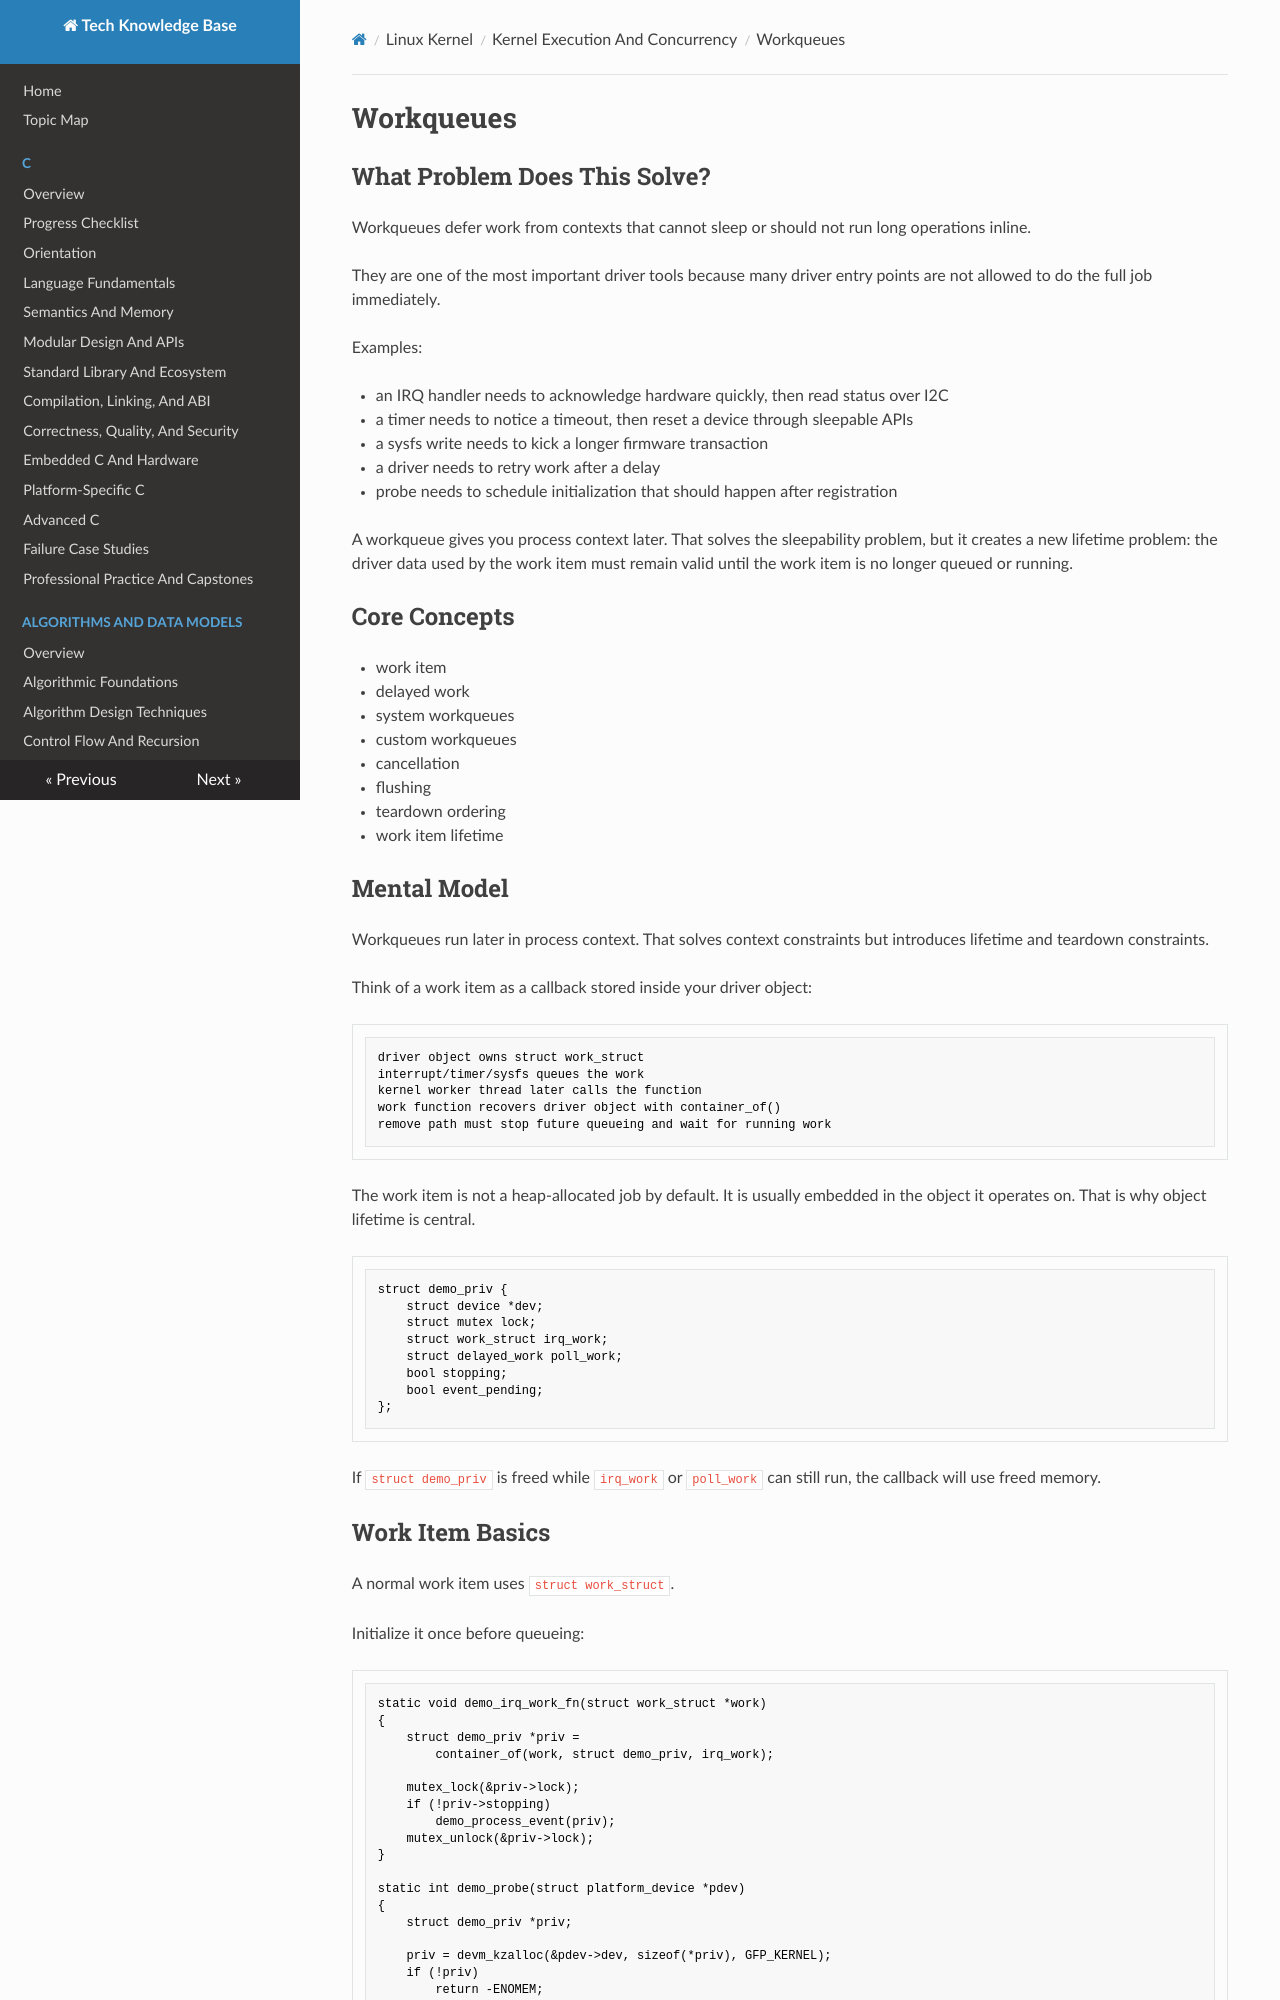

repository: fgabor98/AI-knowledge-base · page: linux-kernel/execution-and-concurrency/workqueues/index.html · generator: mkdocs

---
status: draft
reviewed: false
domain: linux-kernel
difficulty: intermediate
last_reviewed: null
---

# Workqueues

## What Problem Does This Solve?

Workqueues defer work from contexts that cannot sleep or should not run long operations inline.

They are one of the most important driver tools because many driver entry points are not allowed to do the full job immediately.

Examples:

- an IRQ handler needs to acknowledge hardware quickly, then read status over I2C
- a timer needs to notice a timeout, then reset a device through sleepable APIs
- a sysfs write needs to kick a longer firmware transaction
- a driver needs to retry work after a delay
- probe needs to schedule initialization that should happen after registration

A workqueue gives you process context later. That solves the sleepability problem, but it creates a new lifetime problem: the driver data used by the work item must remain valid until the work item is no longer queued or running.

## Core Concepts

- work item
- delayed work
- system workqueues
- custom workqueues
- cancellation
- flushing
- teardown ordering
- work item lifetime

## Mental Model

Workqueues run later in process context. That solves context constraints but introduces lifetime and teardown constraints.

Think of a work item as a callback stored inside your driver object:

```text
driver object owns struct work_struct
interrupt/timer/sysfs queues the work
kernel worker thread later calls the function
work function recovers driver object with container_of()
remove path must stop future queueing and wait for running work
```

The work item is not a heap-allocated job by default. It is usually embedded in the object it operates on. That is why object lifetime is central.

```c
struct demo_priv {
    struct device *dev;
    struct mutex lock;
    struct work_struct irq_work;
    struct delayed_work poll_work;
    bool stopping;
    bool event_pending;
};
```

If `struct demo_priv` is freed while `irq_work` or `poll_work` can still run, the callback will use freed memory.
